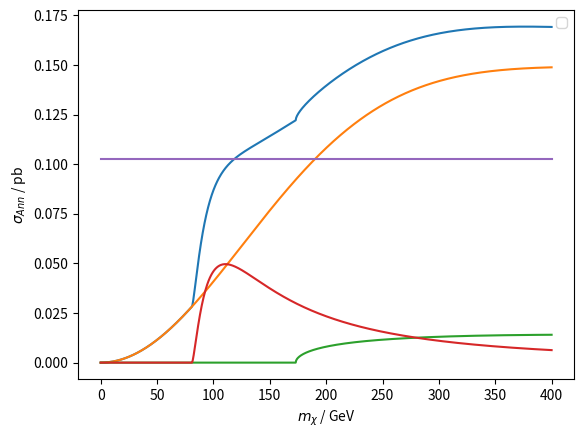

This figure's Python source:
import numpy as np
import matplotlib.pyplot as plt

annrate = 4e-9 #1607.02457: 4e-9; 1512.01991: 7.5e-10; 1601.06590: 2.1e-8 (most convicing)
weak = -4*1.16e-5/np.sqrt(2) * 0.22**2 * 1/137 / (4*np.pi)
cmToGeV2 = 2.57e27 #cm**2 = cmToGeV2 1/GeV**2
cmTopb2 = 10**20 #cm**2 = cmTopb2 * pb**2
mmuon = 0.105
mW = 81
mH = 126
alphE = 1/137
alphG = 0.1185 #at mZ
alphW = alphE /0.23
Ncl = 1
Ncq = 3
qmass = np.array([2.3e-3, 4.8e-3, 95e-3, 1.275, 4.18, 173])

Mlf = 500
Mqf = 1100

def Li(z,n):
	res = 0
	for i in range(1,n):
		res+=z**i/i**2
	return res



def annPwave(m,M,mf):
	return 1/(12 *(M**2 - mf**2 + m**2)**2) * (8 *m**6 - 13 *m**4 * mf**2 - 5 *mf**2 *(M**2 - mf**2)**2 + 2 *m**2 *(4 *M**4 - 11 *M**2 *mf**2 + 5 *mf**4))

def annToFerm(m,M,g,mf,Nc):
	if (m<mf):
		return 0
	return Nc * g**4 * np.sqrt(1 - mf**2/m**2) /(32* np.pi *(M**2 - mf**2 + m**2)**2) *(mf**2 + annPwave(m, M, mf) *0.3**2)

def annToWW(m):
	if (m<mW):
		return 0
	return alphW**2/( 2*np.pi* m**2* (2 - mW**2/m**2)**2) *np.sqrt(1 - mW**2/m**2)**3

def annToGG(m,Mq,g):
	n = 100
	return 2*alphG**2*g**4/(256*np.pi**3 *m**2) * (Li(-m**2/Mq**2,n) - Li(m**2/Mq**2,n))**2

def annToPhPh(m,M,g,Qf,Nc):
	n = 100
	return Nc**2 *Qf**4 * alphE**2 *g**4 /(256*np.pi**3*m**2) * (Li(-m**2/M**2,n) - Li(m**2/M**2,n))**2

def annTotalB(m,Ml,Mq,gl):
	return annToFerm(m,Ml,gl,mmuon,Ncl) + annToFerm(m,Mq,1,qmass[5],Ncq) + annToWW(m) #+ 2*annToGG(m,Mq,1) + annToPhPh(m,Ml,gl,-1,Ncl)

def annTotalA(m,Ml,Mq,gl):
	return annToFerm(m,Ml,gl,mmuon,Ncl) + annToFerm(m,Mq,1,qmass[5],Ncq)

fig = plt.figure()
ax = plt.gca()
m = np.linspace(0,400,1000)
tot = []
muon = []
top = []
WW = []
GG = []
PhPh = []
ann = []
for i in m:
	tot.append(annTotalB(i,Mlf,Mqf,2.1)*cmToGeV2/cmTopb2)
	muon.append(annToFerm(i,Mlf,2.1,mmuon,Ncl)*cmToGeV2/cmTopb2)
	top.append(annToFerm(i,Mqf,1,qmass[5],Ncq)*cmToGeV2/cmTopb2)
	WW.append(annToWW(i)*cmToGeV2/cmTopb2)
	ann.append(annrate*cmToGeV2/cmTopb2)
#	GG.append(annToGG(i,Mqf,1))
#	PhPh.append(annToPhPh(i,Mlf,2.1,-1,Ncl))
#	if(i%10<1):
#		print(i,annToWW(i))	

ax.plot(m,tot)
ax.plot(m,muon)
ax.plot(m,top)
ax.plot(m,WW)
ax.plot(m,ann)
#ax.plot(m,GG)
#ax.plot(m,PhPh)

ax.set_xlabel(r'$m_\chi$ / GeV')
ax.set_ylabel(r'$\sigma_{Ann}$ / pb')


ax.legend(loc='best')
plt.show()




